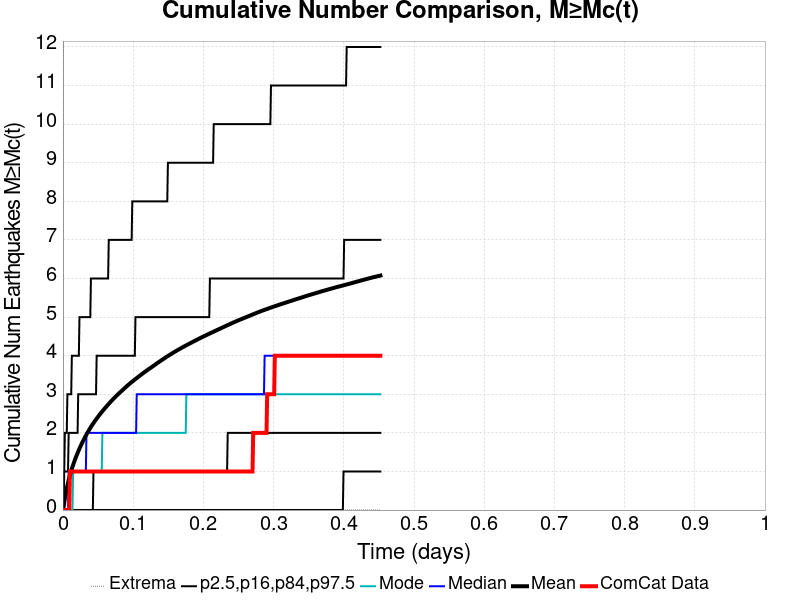

Source data for this figure (header and first rows):
Time (days), ComCat Data, Simulation Mean, Simulation Median, Simulation Mode, Simulation Minimum, Simulation Maximum, 2.5 %-ile, 16 %-ile, 84 %-ile, 97.5 %-ile
0.0, 0.0, 0.0, 0.0, 0.0, 0.0, 0.0, 0.0, 0.0, 0.0, 0.0
9.062953E-4, 0.0, 0.07421, 0.0, 0.0, 0.0, 15.0, 0.0, 0.0, 0.0, 1.0
0.001813, 0.0, 0.1887, 0.0, 0.0, 0.0, 45.0, 0.0, 0.0, 1.0, 1.0
0.002719, 0.0, 0.2931, 0.0, 0.0, 0.0, 63.0, 0.0, 0.0, 1.0, 2.0
0.003625, 0.0, 0.3879, 0.0, 0.0, 0.0, 85.0, 0.0, 0.0, 1.0, 2.0
0.004531, 0.0, 0.4745, 0.0, 0.0, 0.0, 98.0, 0.0, 0.0, 1.0, 2.0
0.005438, 0.0, 0.5564, 0.0, 0.0, 0.0, 122.0, 0.0, 0.0, 1.0, 2.0
0.006344, 0.0, 0.633, 0.0, 0.0, 0.0, 142.0, 0.0, 0.0, 1.0, 3.0
0.00725, 0.0, 0.7052, 0.0, 0.0, 0.0, 155.0, 0.0, 0.0, 1.0, 3.0
0.008157, 0.0, 0.7723, 1.0, 0.0, 0.0, 167.0, 0.0, 0.0, 2.0, 3.0
0.009063, 0.0, 0.8364, 1.0, 0.0, 0.0, 182.0, 0.0, 0.0, 2.0, 3.0
0.009969, 1.0, 0.8971, 1.0, 0.0, 0.0, 197.0, 0.0, 0.0, 2.0, 3.0
0.01088, 1.0, 0.9562, 1.0, 0.0, 0.0, 216.0, 0.0, 0.0, 2.0, 3.0
0.01178, 1.0, 1.012, 1.0, 0.0, 0.0, 244.0, 0.0, 0.0, 2.0, 3.0
0.01269, 1.0, 1.067, 1.0, 0.0, 0.0, 275.0, 0.0, 0.0, 2.0, 4.0
0.01359, 1.0, 1.118, 1.0, 0.0, 0.0, 311.0, 0.0, 0.0, 2.0, 4.0
0.0145, 1.0, 1.168, 1.0, 1.0, 0.0, 339.0, 0.0, 0.0, 2.0, 4.0
0.01541, 1.0, 1.216, 1.0, 1.0, 0.0, 374.0, 0.0, 0.0, 2.0, 4.0
0.01631, 1.0, 1.262, 1.0, 1.0, 0.0, 406.0, 0.0, 0.0, 2.0, 4.0
0.01722, 1.0, 1.308, 1.0, 1.0, 0.0, 435.0, 0.0, 0.0, 2.0, 4.0
0.01813, 1.0, 1.352, 1.0, 1.0, 0.0, 456.0, 0.0, 0.0, 2.0, 4.0
0.01903, 1.0, 1.394, 1.0, 1.0, 0.0, 486.0, 0.0, 0.0, 2.0, 4.0
0.01994, 1.0, 1.436, 1.0, 1.0, 0.0, 513.0, 0.0, 0.0, 2.0, 4.0
0.02084, 1.0, 1.476, 1.0, 1.0, 0.0, 537.0, 0.0, 0.0, 2.0, 4.0
0.02175, 1.0, 1.515, 1.0, 1.0, 0.0, 551.0, 0.0, 0.0, 3.0, 4.0
0.02266, 1.0, 1.556, 1.0, 1.0, 0.0, 571.0, 0.0, 0.0, 3.0, 4.0
0.02356, 1.0, 1.593, 1.0, 1.0, 0.0, 579.0, 0.0, 0.0, 3.0, 5.0
0.02447, 1.0, 1.63, 1.0, 1.0, 0.0, 605.0, 0.0, 0.0, 3.0, 5.0
0.02538, 1.0, 1.666, 1.0, 1.0, 0.0, 623.0, 0.0, 0.0, 3.0, 5.0
0.02628, 1.0, 1.701, 1.0, 1.0, 0.0, 642.0, 0.0, 0.0, 3.0, 5.0
0.02719, 1.0, 1.735, 1.0, 1.0, 0.0, 657.0, 0.0, 0.0, 3.0, 5.0
0.0281, 1.0, 1.769, 1.0, 1.0, 0.0, 669.0, 0.0, 0.0, 3.0, 5.0
0.029, 1.0, 1.802, 1.0, 1.0, 0.0, 685.0, 0.0, 0.0, 3.0, 5.0
0.02991, 1.0, 1.834, 1.0, 1.0, 0.0, 692.0, 0.0, 0.0, 3.0, 5.0
0.03081, 1.0, 1.866, 1.0, 1.0, 0.0, 701.0, 0.0, 0.0, 3.0, 5.0
0.03172, 1.0, 1.897, 1.0, 1.0, 0.0, 715.0, 0.0, 0.0, 3.0, 5.0
0.03263, 1.0, 1.927, 1.0, 1.0, 0.0, 724.0, 0.0, 0.0, 3.0, 5.0
0.03353, 1.0, 1.957, 2.0, 1.0, 0.0, 738.0, 0.0, 0.0, 3.0, 5.0
0.03444, 1.0, 1.987, 2.0, 1.0, 0.0, 753.0, 0.0, 0.0, 3.0, 5.0
0.03535, 1.0, 2.016, 2.0, 1.0, 0.0, 776.0, 0.0, 0.0, 3.0, 5.0
0.03625, 1.0, 2.044, 2.0, 1.0, 0.0, 807.0, 0.0, 0.0, 3.0, 5.0
0.03716, 1.0, 2.072, 2.0, 1.0, 0.0, 832.0, 0.0, 0.0, 3.0, 5.0
0.03806, 1.0, 2.1, 2.0, 1.0, 0.0, 856.0, 0.0, 0.0, 3.0, 5.0
0.03897, 1.0, 2.127, 2.0, 1.0, 0.0, 877.0, 0.0, 0.0, 3.0, 5.0
0.03988, 1.0, 2.153, 2.0, 1.0, 0.0, 915.0, 0.0, 0.0, 3.0, 6.0
0.04078, 1.0, 2.179, 2.0, 1.0, 0.0, 945.0, 0.0, 0.0, 3.0, 6.0
0.04169, 1.0, 2.204, 2.0, 1.0, 0.0, 961.0, 0.0, 0.0, 3.0, 6.0
0.0426, 1.0, 2.229, 2.0, 1.0, 0.0, 1000, 0.0, 0.0, 3.0, 6.0
0.0435, 1.0, 2.254, 2.0, 1.0, 0.0, 1026, 0.0, 1.0, 3.0, 6.0
0.04441, 1.0, 2.277, 2.0, 1.0, 0.0, 1040, 0.0, 1.0, 3.0, 6.0
0.04531, 1.0, 2.302, 2.0, 1.0, 0.0, 1061, 0.0, 1.0, 3.0, 6.0
0.04622, 1.0, 2.324, 2.0, 1.0, 0.0, 1079, 0.0, 1.0, 3.0, 6.0
0.04713, 1.0, 2.346, 2.0, 1.0, 0.0, 1108, 0.0, 1.0, 3.0, 6.0
0.04803, 1.0, 2.369, 2.0, 1.0, 0.0, 1127, 0.0, 1.0, 4.0, 6.0
0.04894, 1.0, 2.391, 2.0, 1.0, 0.0, 1147, 0.0, 1.0, 4.0, 6.0
0.04985, 1.0, 2.414, 2.0, 1.0, 0.0, 1168, 0.0, 1.0, 4.0, 6.0
0.05075, 1.0, 2.436, 2.0, 1.0, 0.0, 1186, 0.0, 1.0, 4.0, 6.0
0.05166, 1.0, 2.458, 2.0, 1.0, 0.0, 1203, 0.0, 1.0, 4.0, 6.0
0.05257, 1.0, 2.479, 2.0, 1.0, 0.0, 1219, 0.0, 1.0, 4.0, 6.0
0.05347, 1.0, 2.5, 2.0, 1.0, 0.0, 1238, 0.0, 1.0, 4.0, 6.0
... 440 more rows
